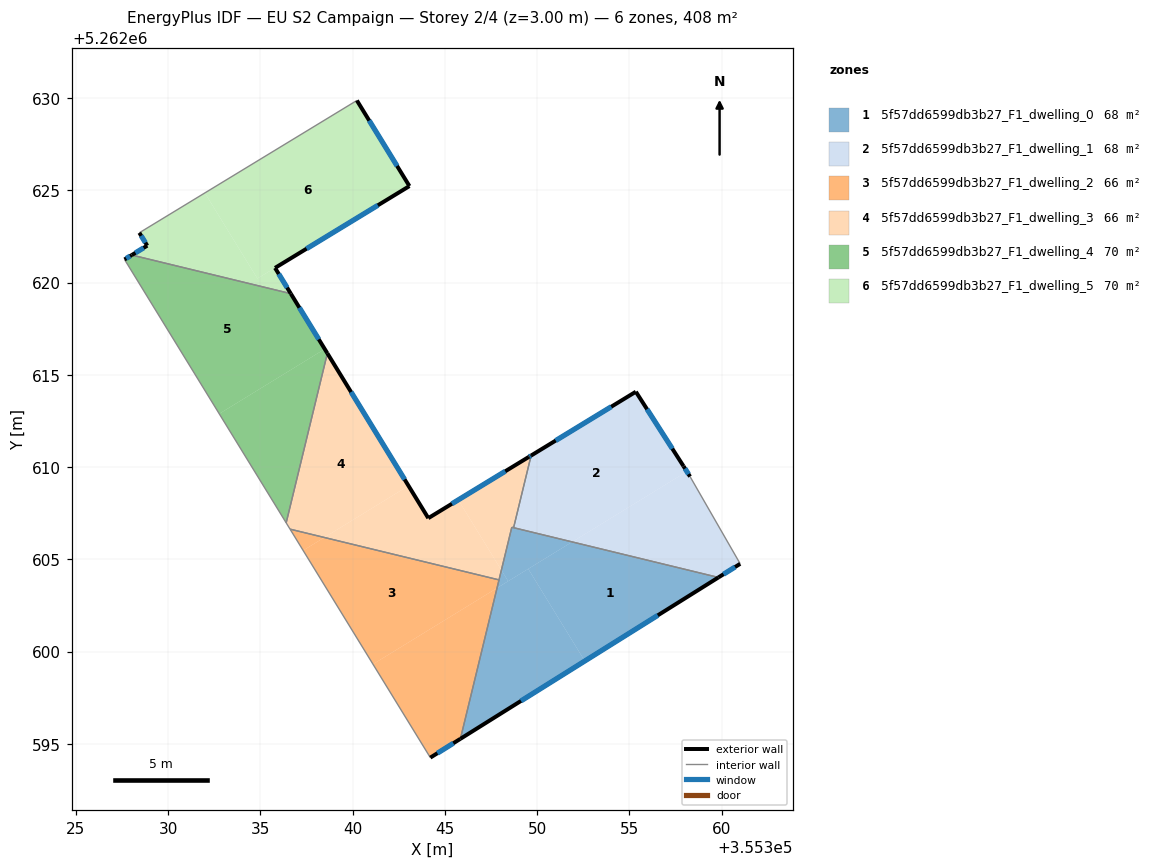
=== STOREY PLAN SPEC (per zone: floor XY polygon, exterior-wall plan segments, windows/doors) ===
zone 1: 5f57dd6599db3b27_F1_dwelling_0  (68.0 m²)
  floor: (355359.82, 5262604.02) (355352.58, 5262599.49) (355349.52, 5262604.48) (355351.90, 5262605.94)
  floor: (355349.52, 5262604.48) (355352.58, 5262599.49) (355345.84, 5262595.27) (355347.82, 5262603.44)
  floor: (355348.06, 5262604.41) (355348.43, 5262603.81) (355347.82, 5262603.44)
  floor: (355351.90, 5262605.94) (355348.43, 5262603.81) (355348.06, 5262604.41) (355348.62, 5262606.74) (355348.72, 5262606.71)
  exterior wall: (355345.84, 5262595.27) – (355359.82, 5262604.02)  [16.5 m]
    window: (355349.12, 5262597.32) – (355356.54, 5262601.96)  [13.9 m²]
  interior walls: 4
zone 2: 5f57dd6599db3b27_F1_dwelling_1  (67.6 m²)
  floor: (355355.35, 5262614.08) (355357.93, 5262610.05) (355358.11, 5262609.76) (355351.90, 5262605.94) (355348.72, 5262606.71) (355349.67, 5262610.62)
  floor: (355358.28, 5262609.48) (355361.00, 5262604.76) (355359.82, 5262604.02) (355351.90, 5262605.94) (355358.11, 5262609.76)
  exterior wall: (355355.35, 5262614.08) – (355349.67, 5262610.62)  [6.6 m]
    window: (355354.01, 5262613.27) – (355351.00, 5262611.44)  [5.6 m²]
  exterior wall: (355357.93, 5262610.05) – (355355.35, 5262614.08)  [4.8 m]
    window: (355357.32, 5262610.99) – (355355.95, 5262613.13)  [4.0 m²]
  exterior wall: (355358.28, 5262609.48) – (355357.93, 5262610.05)  [0.7 m]
    window: (355358.20, 5262609.62) – (355358.01, 5262609.91)  [0.6 m²]
  exterior wall: (355359.82, 5262604.02) – (355361.00, 5262604.76)  [1.4 m]
    window: (355360.10, 5262604.19) – (355360.72, 5262604.58)  [1.2 m²]
  interior walls: 3
zone 3: 5f57dd6599db3b27_F1_dwelling_2  (65.6 m²)
  floor: (355347.93, 5262603.88) (355347.82, 5262603.44) (355341.10, 5262599.32) (355337.32, 5262605.48) (355338.46, 5262606.18)
  floor: (355347.82, 5262603.44) (355345.84, 5262595.27) (355344.21, 5262594.25) (355341.10, 5262599.32)
  floor: (355338.46, 5262606.18) (355337.32, 5262605.48) (355336.61, 5262606.63)
  exterior wall: (355344.21, 5262594.25) – (355345.84, 5262595.27)  [1.9 m]
    window: (355344.59, 5262594.49) – (355345.46, 5262595.03)  [1.6 m²]
  interior walls: 3
zone 4: 5f57dd6599db3b27_F1_dwelling_3  (66.0 m²)
  floor: (355349.67, 5262610.62) (355348.72, 5262606.71) (355348.62, 5262606.74) (355348.06, 5262604.41) (355345.72, 5262608.22)
  floor: (355345.72, 5262608.22) (355348.06, 5262604.41) (355347.93, 5262603.88) (355338.46, 5262606.18) (355343.03, 5262608.98) (355344.10, 5262607.23)
  floor: (355338.63, 5262616.16) (355343.03, 5262608.98) (355338.46, 5262606.18) (355336.61, 5262606.63) (355336.40, 5262606.98)
  exterior wall: (355344.10, 5262607.23) – (355338.63, 5262616.16)  [10.5 m]
    window: (355342.82, 5262609.33) – (355339.91, 5262614.07)  [8.8 m²]
  exterior wall: (355349.55, 5262610.55) – (355344.10, 5262607.23)  [6.4 m]
    window: (355348.27, 5262609.77) – (355345.38, 5262608.01)  [5.4 m²]
  exterior wall: (355349.67, 5262610.62) – (355349.55, 5262610.55)  [0.1 m]
    window: (355349.64, 5262610.61) – (355349.58, 5262610.57)  [0.1 m²]
  interior walls: 6
zone 5: 5f57dd6599db3b27_F1_dwelling_4  (70.4 m²)
  floor: (355338.49, 5262616.39) (355338.63, 5262616.16) (355336.40, 5262606.98) (355332.77, 5262612.89)
  floor: (355336.65, 5262619.40) (355338.49, 5262616.39) (355332.77, 5262612.89) (355327.64, 5262621.25) (355328.03, 5262621.49)
  exterior wall: (355328.03, 5262621.49) – (355327.64, 5262621.25)  [0.5 m]
    window: (355327.94, 5262621.43) – (355327.73, 5262621.31)  [0.4 m²]
  exterior wall: (355338.63, 5262616.16) – (355336.65, 5262619.40)  [3.8 m]
    window: (355338.16, 5262616.92) – (355337.11, 5262618.64)  [3.2 m²]
  interior walls: 3
zone 6: 5f57dd6599db3b27_F1_dwelling_5  (70.3 m²)
  floor: (355338.80, 5262622.62) (355335.79, 5262620.79) (355336.65, 5262619.40) (355328.03, 5262621.49) (355328.87, 5262622.00) (355328.44, 5262622.70) (355331.99, 5262624.85) (355334.84, 5262620.22)
  floor: (355340.23, 5262629.87) (355343.08, 5262625.23) (355334.84, 5262620.22) (355331.99, 5262624.85)
  exterior wall: (355335.79, 5262620.79) – (355343.08, 5262625.23)  [8.5 m]
    window: (355337.50, 5262621.83) – (355341.37, 5262624.18)  [7.2 m²]
  exterior wall: (355336.65, 5262619.40) – (355335.79, 5262620.79)  [1.6 m]
    window: (355336.45, 5262619.72) – (355335.99, 5262620.46)  [1.4 m²]
  exterior wall: (355328.87, 5262622.00) – (355328.03, 5262621.49)  [1.0 m]
    window: (355328.67, 5262621.88) – (355328.23, 5262621.61)  [0.8 m²]
  exterior wall: (355328.44, 5262622.70) – (355328.87, 5262622.00)  [0.8 m]
    window: (355328.54, 5262622.53) – (355328.77, 5262622.16)  [0.7 m²]
  exterior wall: (355343.08, 5262625.23) – (355340.23, 5262629.87)  [5.4 m]
    window: (355342.41, 5262626.32) – (355340.90, 5262628.78)  [4.6 m²]
  interior walls: 2

=== DERIVED (storey summary) ===
Building: EU S2 Campaign
Storey: 2 of 4  (floor level z = 3.00 m)
Storey gross floor area: 407.8 m²
Zones on this storey: 6
  - 5f57dd6599db3b27_F1_dwelling_0: floor 68.0 m²; exterior wall 16.5 m (49.5 m²); 1 window(s) 13.9 m²; WWR 28.1%
  - 5f57dd6599db3b27_F1_dwelling_1: floor 67.6 m²; exterior wall 13.5 m (40.5 m²); 4 window(s) 11.4 m²; WWR 28.1%
  - 5f57dd6599db3b27_F1_dwelling_2: floor 65.6 m²; exterior wall 1.9 m (5.8 m²); 1 window(s) 1.6 m²; WWR 28.1%
  - 5f57dd6599db3b27_F1_dwelling_3: floor 66.0 m²; exterior wall 17.0 m (51.0 m²); 3 window(s) 14.3 m²; WWR 28.1%
  - 5f57dd6599db3b27_F1_dwelling_4: floor 70.4 m²; exterior wall 4.3 m (12.8 m²); 2 window(s) 3.6 m²; WWR 28.1%
  - 5f57dd6599db3b27_F1_dwelling_5: floor 70.3 m²; exterior wall 17.4 m (52.2 m²); 5 window(s) 14.7 m²; WWR 28.1%
Zone adjacency (shared interzone walls):
  - 5f57dd6599db3b27_F1_dwelling_0 ↔ 5f57dd6599db3b27_F1_dwelling_1
  - 5f57dd6599db3b27_F1_dwelling_0 ↔ 5f57dd6599db3b27_F1_dwelling_2
  - 5f57dd6599db3b27_F1_dwelling_0 ↔ 5f57dd6599db3b27_F1_dwelling_3
  - 5f57dd6599db3b27_F1_dwelling_1 ↔ 5f57dd6599db3b27_F1_dwelling_3
  - 5f57dd6599db3b27_F1_dwelling_2 ↔ 5f57dd6599db3b27_F1_dwelling_3
  - 5f57dd6599db3b27_F1_dwelling_3 ↔ 5f57dd6599db3b27_F1_dwelling_4
  - 5f57dd6599db3b27_F1_dwelling_4 ↔ 5f57dd6599db3b27_F1_dwelling_5